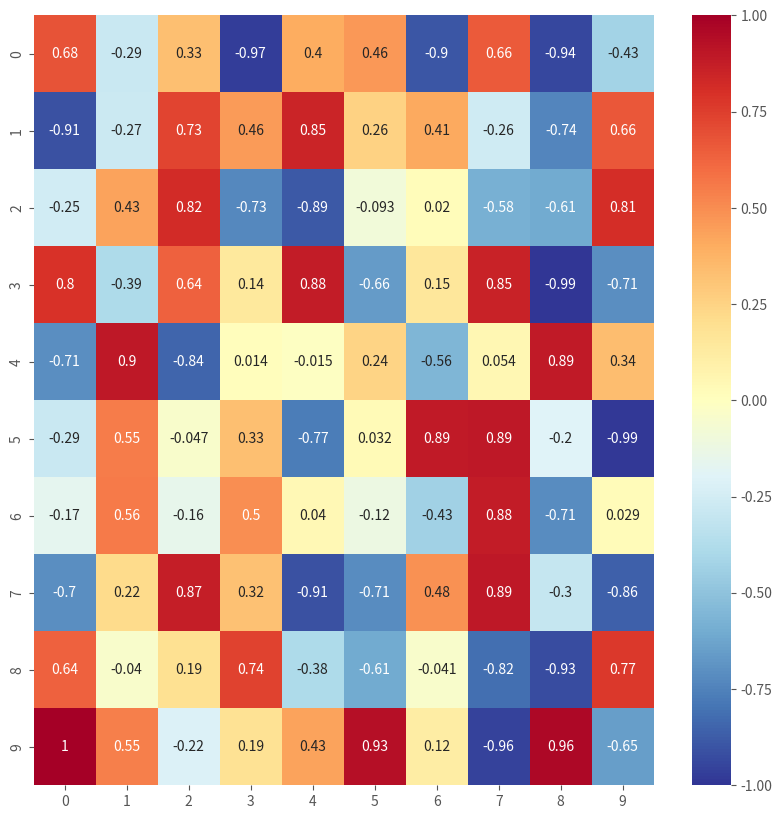

Write the Python code that produced this figure. (Note: this script raises an exception after producing the figure.)
# 載入需要的套件
import os
import numpy as np
import pandas as pd
import matplotlib.pyplot as plt
import seaborn as sns # 另一個繪圖-樣式套件
plt.style.use('ggplot')

# 忽略警告訊息
%matplotlib inline
import warnings
warnings.filterwarnings('ignore')

matrix = (np.random.random((10,10))-0.5) * 2
plt.figure(figsize=(10,10))

heatmap = sns.heatmap(matrix, cmap = plt.cm.RdYlBu_r, vmin = -1., vmax = 1., annot = True)
plt.show()

nrow = 1000
ncol = 3
matrix = (np.random.random((1000,3)) - 0.5) * 2

# 隨機給予 0, 1, 2 三種標籤
indice = np.random.choice([0,1,2], size=nrow)
plot_data = pd.DataFrame(matrix, indice).reset_index()

# 繪製 seborn 進階 Heatmap
grid = sns.PairGrid(data = plot_data, size = 3, diag_sharey=False, 
                    hue = 'index', vars = [x for x in list(plot_data.columns) if x != 'index'])

grid.map_upper(plt.scatter , alpha = 0.2)
grid.map_diag(sns.kdeplot )
grid.map_lower(sns.kdeplot, cmap = plt.cm.OrRd_r)

plt.show()

nrow = 1000
ncol = 3
matrix = np.random.random(nrow * ncol).reshape((nrow, ncol))

indice = np.random.choice([0,1,2],size=nrow)
plot_data = pd.DataFrame(matrix, indice).reset_index()

grid = sns.PairGrid(data = plot_data, size = 3, diag_sharey=False,
                    hue = 'index', vars = [x for x in list(plot_data.columns) if x != 'index'])

grid.map_upper(plt.scatter, alpha = 0.2)
grid.map_diag(sns.kdeplot)
grid.map_lower(sns.kdeplot, cmap = plt.cm.OrRd_r)

plt.show()

